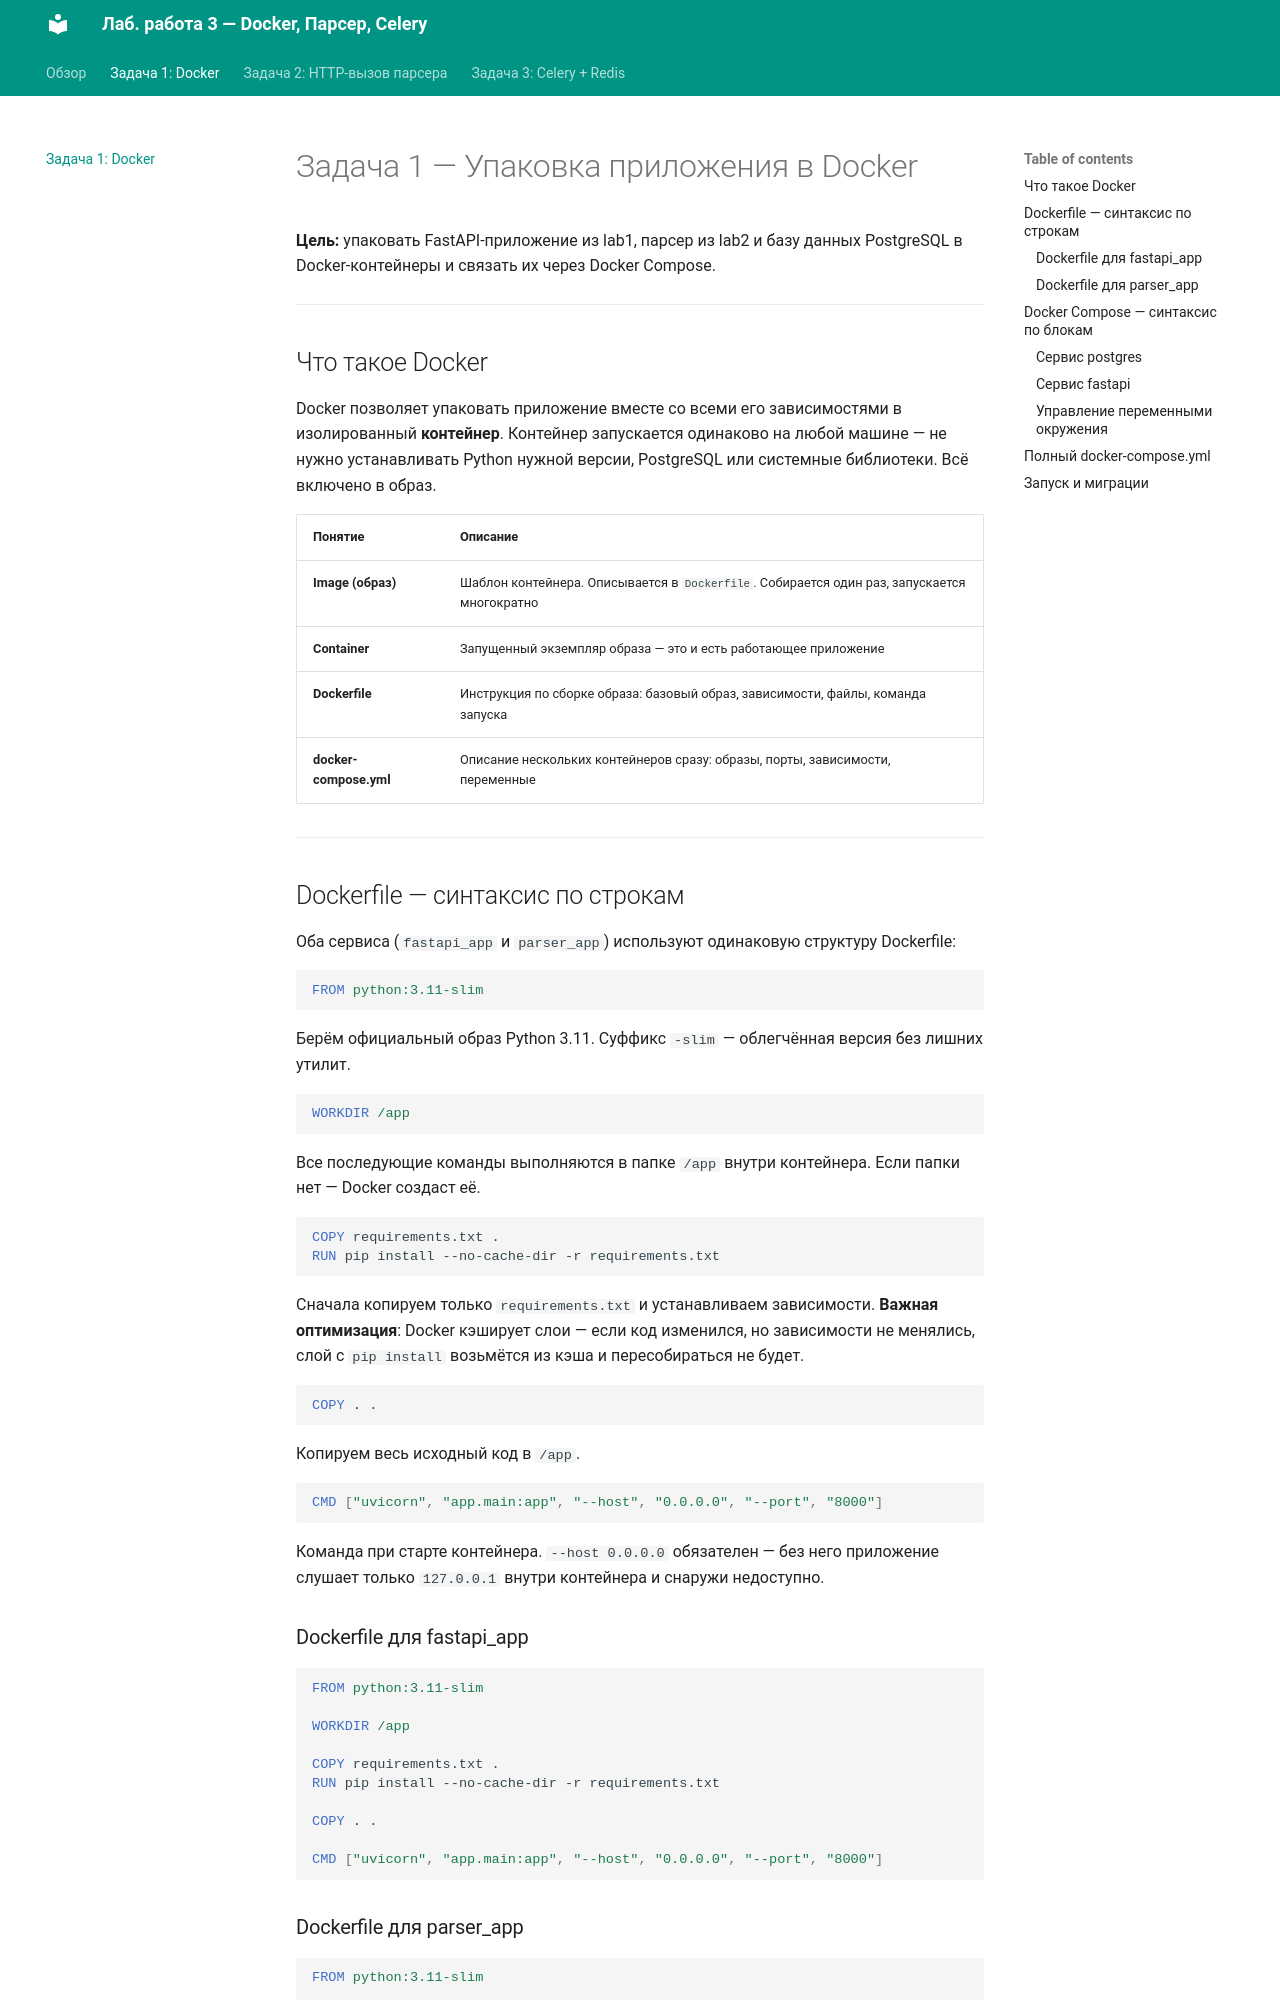

repository: Snubmaze/ITMO_ICT_WebDevelopment_tools_2025-2026 · page: task1/index.html · generator: mkdocs

# Задача 1 — Упаковка приложения в Docker

**Цель:** упаковать FastAPI-приложение из lab1, парсер из lab2 и базу данных PostgreSQL в Docker-контейнеры и связать их через Docker Compose.

---

## Что такое Docker

Docker позволяет упаковать приложение вместе со всеми его зависимостями в изолированный **контейнер**. Контейнер запускается одинаково на любой машине — не нужно устанавливать Python нужной версии, PostgreSQL или системные библиотеки. Всё включено в образ.

| Понятие | Описание |
|---------|----------|
| **Image (образ)** | Шаблон контейнера. Описывается в `Dockerfile`. Собирается один раз, запускается многократно |
| **Container** | Запущенный экземпляр образа — это и есть работающее приложение |
| **Dockerfile** | Инструкция по сборке образа: базовый образ, зависимости, файлы, команда запуска |
| **docker-compose.yml** | Описание нескольких контейнеров сразу: образы, порты, зависимости, переменные |

---

## Dockerfile — синтаксис по строкам

Оба сервиса (`fastapi_app` и `parser_app`) используют одинаковую структуру Dockerfile:

```dockerfile
FROM python:3.11-slim
```
Берём официальный образ Python 3.11. Суффикс `-slim` — облегчённая версия без лишних утилит.

```dockerfile
WORKDIR /app
```
Все последующие команды выполняются в папке `/app` внутри контейнера. Если папки нет — Docker создаст её.

```dockerfile
COPY requirements.txt .
RUN pip install --no-cache-dir -r requirements.txt
```
Сначала копируем только `requirements.txt` и устанавливаем зависимости. **Важная оптимизация**: Docker кэширует слои — если код изменился, но зависимости не менялись, слой с `pip install` возьмётся из кэша и пересобираться не будет.

```dockerfile
COPY . .
```
Копируем весь исходный код в `/app`.

```dockerfile
CMD ["uvicorn", "app.main:app", "--host", "0.0.0.0", "--port", "8000"]
```
Команда при старте контейнера. `--host 0.0.0.0` обязателен — без него приложение слушает только `127.0.0.1` внутри контейнера и снаружи недоступно.

### Dockerfile для fastapi_app

```dockerfile
FROM python:3.11-slim

WORKDIR /app

COPY requirements.txt .
RUN pip install --no-cache-dir -r requirements.txt

COPY . .

CMD ["uvicorn", "app.main:app", "--host", "0.0.0.0", "--port", "8000"]
```
